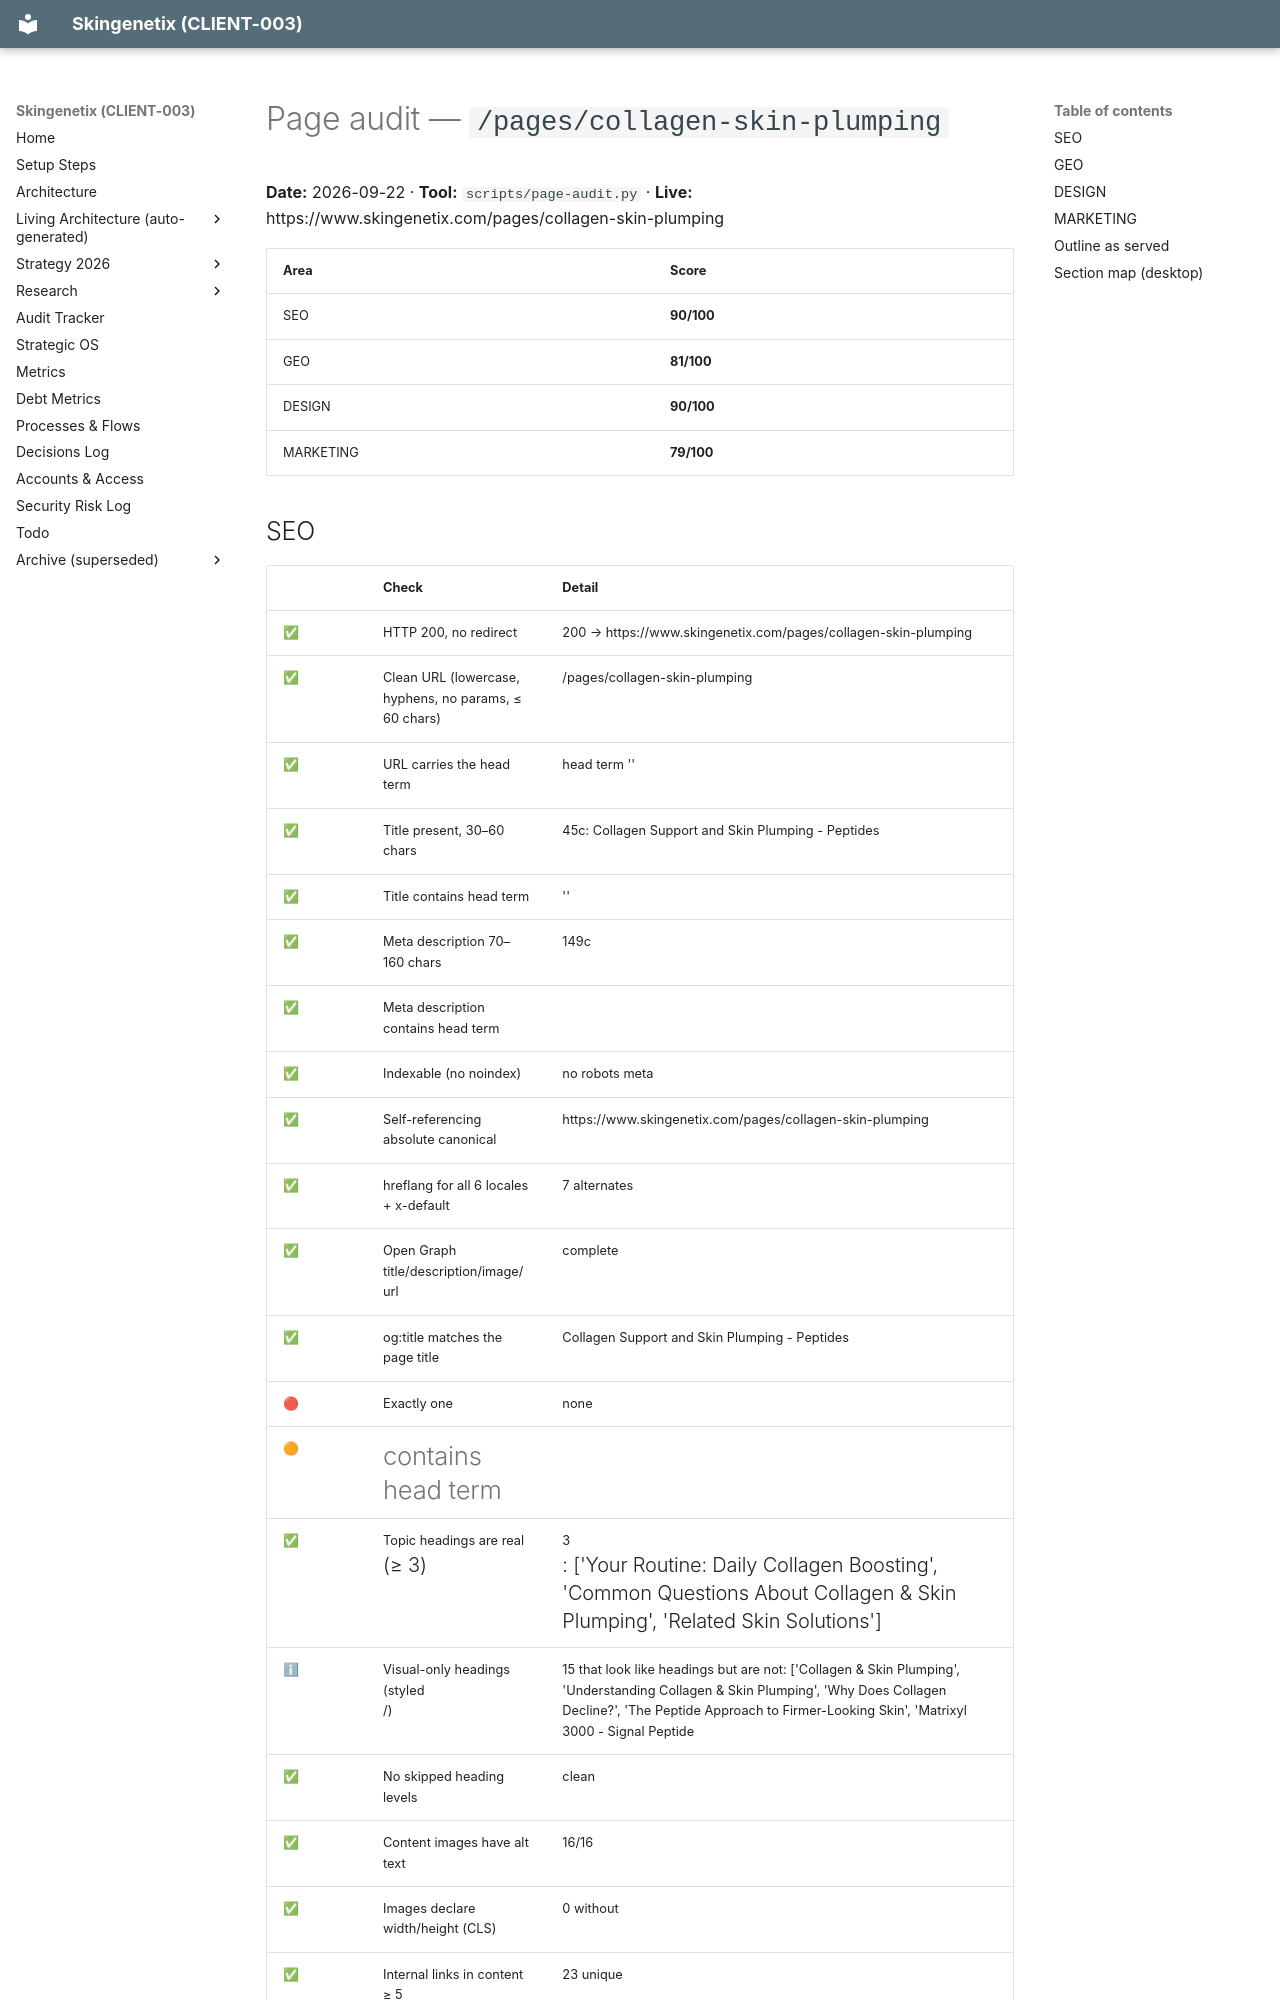

repository: MrSmithNL/skingenetix-website · page: audits/pages/pages-collagen-skin-plumping-2026-09-22/index.html · generator: mkdocs

# Page audit — `/pages/collagen-skin-plumping`

**Date:** 2026-09-22 · **Tool:** `scripts/page-audit.py` · **Live:** https://www.skingenetix.com/pages/collagen-skin-plumping

| Area | Score |
|---|---|
| SEO | **90/100** |
| GEO | **81/100** |
| DESIGN | **90/100** |
| MARKETING | **79/100** |

## SEO

| | Check | Detail |
|---|---|---|
| ✅ | HTTP 200, no redirect | 200 → https://www.skingenetix.com/pages/collagen-skin-plumping |
| ✅ | Clean URL (lowercase, hyphens, no params, ≤ 60 chars) | /pages/collagen-skin-plumping |
| ✅ | URL carries the head term | head term '' |
| ✅ | Title present, 30–60 chars | 45c: Collagen Support and Skin Plumping - Peptides |
| ✅ | Title contains head term | '' |
| ✅ | Meta description 70–160 chars | 149c |
| ✅ | Meta description contains head term |  |
| ✅ | Indexable (no noindex) | no robots meta |
| ✅ | Self-referencing absolute canonical | https://www.skingenetix.com/pages/collagen-skin-plumping |
| ✅ | hreflang for all 6 locales + x-default | 7 alternates |
| ✅ | Open Graph title/description/image/url | complete |
| ✅ | og:title matches the page title | Collagen Support and Skin Plumping - Peptides |
| 🔴 | Exactly one <h1> | none |
| 🟠 | <h1> contains head term |  |
| ✅ | Topic headings are real <h2> (≥ 3) | 3 <h2>: ['Your Routine: Daily Collagen Boosting', 'Common Questions About Collagen & Skin Plumping', 'Related Skin Solutions'] |
| ℹ | Visual-only headings (styled <p>/<span>) | 15 that look like headings but are not: ['Collagen & Skin Plumping', 'Understanding Collagen & Skin Plumping', 'Why Does Collagen Decline?', 'The Peptide Approach to Firmer-Looking Skin', 'Matrixyl 3000 - Signal Peptide  |
| ✅ | No skipped heading levels | clean |
| ✅ | Content images have alt text | 16/16 |
| ✅ | Images declare width/height (CLS) | 0 without |
| ✅ | Internal links in content ≥ 5 | 23 unique |
| ✅ | All JSON-LD parses | 0 invalid block(s) |
| ✅ | No duplicate schema types | types ['BreadcrumbList'] |
| ✅ | BreadcrumbList present |  |
| ✅ | Page listed in XML sitemap |  |
